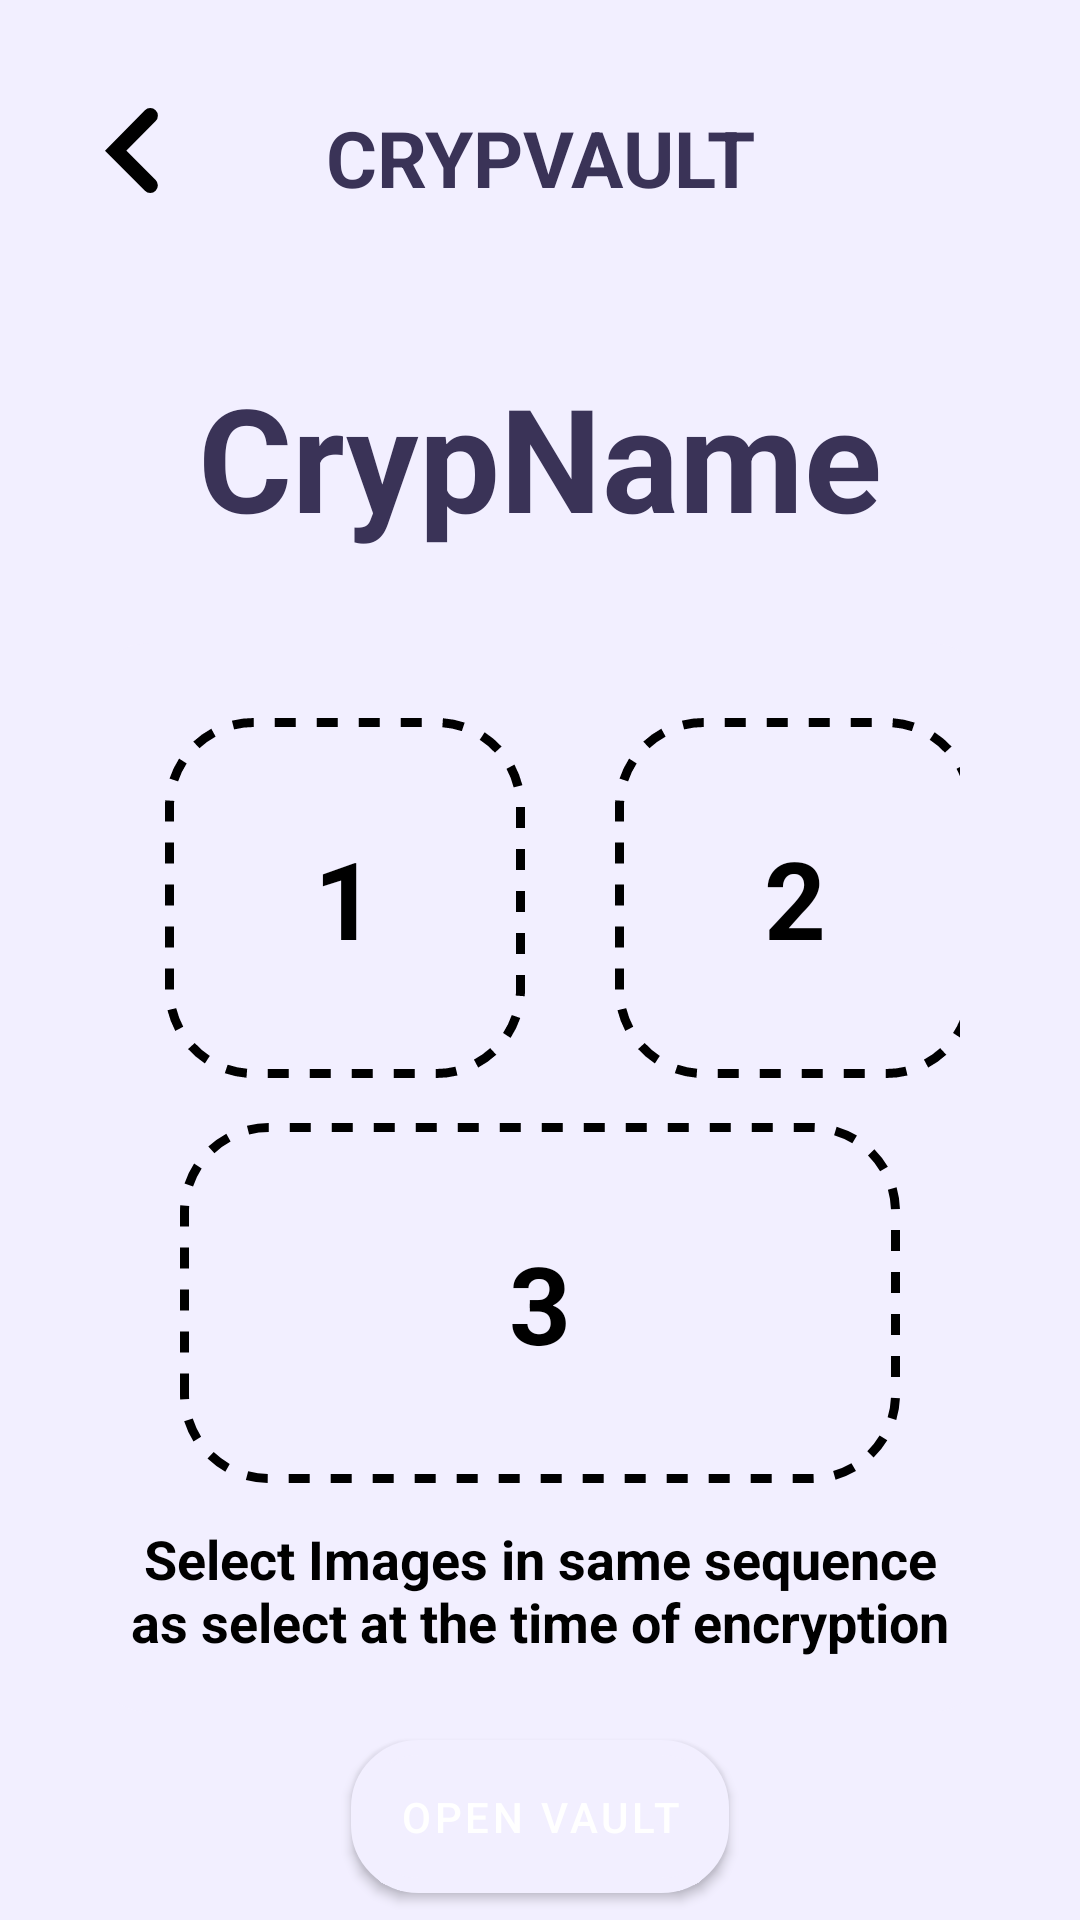

Here is an Android app screen rendered from its layout file. Give the layout XML and the strings, colors and styles it references.
<!-- AndroidManifest.xml: application theme Theme.CrypVault -->
<!-- res/layout/activity_vault_open.xml -->
<?xml version="1.0" encoding="utf-8"?>
<androidx.constraintlayout.widget.ConstraintLayout xmlns:android="http://schemas.android.com/apk/res/android"
    xmlns:app="http://schemas.android.com/apk/res-auto"
    xmlns:tools="http://schemas.android.com/tools"
    android:background="?attr/backgroundColor"
    android:layout_width="match_parent"
    android:layout_height="match_parent"
    tools:context=".VaultOpenActivity">

    <ImageButton
        android:id="@+id/back_button"
        style="?android:attr/borderlessButtonStyle"
        android:layout_width="wrap_content"
        android:layout_height="wrap_content"
        android:paddingVertical="20dp"
        android:outlineProvider="bounds"
        android:src="@drawable/ic_back_arrow"
        android:tint="?attr/colorOnSecondary"
        app:layout_constraintEnd_toStartOf="@+id/title_text"
        app:layout_constraintStart_toStartOf="parent"
        app:layout_constraintTop_toTopOf="parent"
        app:layout_constraintBottom_toTopOf="@id/Vault_name"/>

    <TextView
        android:id="@+id/title_text"
        android:layout_width="wrap_content"
        android:layout_height="wrap_content"
        android:layout_marginTop="15dp"
        android:padding="20dp"
        android:text="@string/app_name"
        android:textAllCaps="true"
        android:textColor="?android:attr/textColor"
        android:textSize="26sp"
        android:textStyle="bold"
        app:layout_constraintEnd_toEndOf="parent"
        app:layout_constraintStart_toStartOf="parent"
        app:layout_constraintTop_toTopOf="parent" />

    <TextView
        android:id="@+id/Vault_name"
        android:layout_width="wrap_content"
        android:layout_height="wrap_content"
        android:padding="20dp"
        android:layout_marginTop="10dp"
        android:text="@string/vault_name_hint"
        android:textColor="?android:attr/textColor"
        android:textSize="48sp"
        android:textStyle="bold"
        app:layout_constraintEnd_toEndOf="parent"
        app:layout_constraintStart_toStartOf="parent"
        app:layout_constraintTop_toBottomOf="@id/title_text" />

    <androidx.constraintlayout.widget.ConstraintLayout
        android:id="@+id/vault_combination"
        android:layout_width="match_parent"
        android:layout_height="wrap_content"
        android:layout_marginStart="30dp"
        android:layout_marginTop="10dp"
        android:layout_marginEnd="30dp"
        android:background="@drawable/bottom_sheet_sections_background"
        android:orientation="vertical"
        android:padding="10dp"
        app:layout_constraintEnd_toEndOf="parent"
        app:layout_constraintStart_toStartOf="parent"
        app:layout_constraintTop_toBottomOf="@id/Vault_name">

        <LinearLayout
            android:id="@+id/first_two_files"
            android:layout_width="wrap_content"
            android:layout_height="wrap_content"
            android:layout_marginStart="20dp"
            android:layout_marginEnd="20dp"
            app:layout_constraintEnd_toEndOf="parent"
            app:layout_constraintStart_toStartOf="parent"
            app:layout_constraintTop_toTopOf="parent">

            <TextView
                android:layout_width="120dp"
                android:layout_height="120dp"
                android:layout_margin="15dp"
                android:background="@drawable/add_data_indicator"
                android:gravity="center"
                android:hapticFeedbackEnabled="true"
                android:text="1"
                android:textAlignment="center"
                android:textColor="?attr/colorOnSecondary"
                android:textSize="36sp"
                android:textStyle="bold" />

            <TextView
                android:layout_width="120dp"
                android:layout_height="120dp"
                android:layout_margin="15dp"
                android:background="@drawable/add_data_indicator"
                android:gravity="center"
                android:hapticFeedbackEnabled="true"
                android:text="2"
                android:textAlignment="center"
                android:textColor="?attr/colorOnSecondary"
                android:textSize="36sp"
                android:textStyle="bold" />

        </LinearLayout>

        <TextView
            android:id="@+id/last_file"
            android:layout_width="fill_parent"
            android:layout_height="120dp"
            android:layout_marginStart="20dp"
            android:layout_marginEnd="20dp"
            android:layout_marginBottom="5dp"
            android:background="@drawable/add_data_indicator"
            android:gravity="center"
            android:hapticFeedbackEnabled="true"
            android:text="3"
            android:textAlignment="center"
            android:textColor="?attr/colorOnSecondary"
            android:textSize="36sp"
            android:textStyle="bold"
            app:layout_constraintBottom_toTopOf="@id/file_add_hint"
            app:layout_constraintEnd_toEndOf="parent"
            app:layout_constraintStart_toStartOf="parent"
            app:layout_constraintTop_toBottomOf="@id/first_two_files" />

        <TextView
            android:id="@+id/file_add_hint"
            android:layout_width="wrap_content"
            android:layout_height="wrap_content"
            android:layout_margin="8dp"
            android:text="@string/vault_unlock_images_selection_massage"
            android:textAlignment="center"
            android:textColor="?attr/colorOnSecondary"
            android:textSize="18sp"
            android:textStyle="bold"
            app:layout_constraintBottom_toBottomOf="parent"
            app:layout_constraintEnd_toEndOf="parent"
            app:layout_constraintStart_toStartOf="parent"
            app:layout_constraintTop_toBottomOf="@+id/last_file" />
    </androidx.constraintlayout.widget.ConstraintLayout>

    <com.google.android.material.button.MaterialButton
        android:id="@+id/open_vault_button"
        android:layout_width="wrap_content"
        android:layout_height="wrap_content"
        android:text="@string/button_open_vault"
        android:paddingVertical="10dp"
        android:background="@drawable/button_background"
        app:layout_constraintBottom_toBottomOf="parent"
        app:layout_constraintEnd_toEndOf="parent"
        app:layout_constraintStart_toStartOf="parent"
        app:layout_constraintTop_toBottomOf="@id/vault_combination" />

</androidx.constraintlayout.widget.ConstraintLayout>
<!-- resources referenced by this layout -->
<resources>
  <!-- drawable add_data_indicator (drawable) -->
  <?xml version="1.0" encoding="utf-8"?>
  <shape xmlns:android="http://schemas.android.com/apk/res/android"
      android:shape="rectangle">
      <corners android:radius="28dp"/>
      <stroke android:dashGap="7dp"
          android:dashWidth="7dp"
          android:width="3dp"
          android:color="?attr/colorOnSecondary"/>
  
  </shape>
  <!-- drawable bottom_sheet_sections_background (drawable) -->
  <?xml version="1.0" encoding="utf-8"?>
  <shape xmlns:android="http://schemas.android.com/apk/res/android"
      android:shape="rectangle">
      <corners android:radius="20dp"/>
      <solid android:color="?attr/colorPrimary"/>
  
  </shape>
  <!-- drawable button_background (drawable) -->
  <?xml version="1.0" encoding="utf-8"?>
  <selector xmlns:android="http://schemas.android.com/apk/res/android">
      <item android:state_pressed="true">
          <shape>
              <solid android:color="?attr/colorAccent"/>
              <padding android:left="10dp"
                  android:right="10dp"/>
              <stroke android:width="5dp"
                  android:color="?android:attr/textColor"/>
              <corners android:radius="20dp"/>
          </shape>
      </item>
      <item>
          <shape xmlns:android="http://schemas.android.com/apk/res/android"
              android:shape="rectangle">
              <solid android:color="?attr/colorAccent"/>
              <padding android:left="10dp"
                  android:right="10dp"/>
              <stroke android:width="5dp"
                  android:color="?android:attr/textColor"/>
              <corners android:radius="20dp"/>
          </shape>
      </item>
  </selector>
  <!-- drawable ic_back_arrow (drawable) -->
  <vector xmlns:android="http://schemas.android.com/apk/res/android"
      android:width="18.504dp"
      android:height="30.201dp"
      android:viewportWidth="18.504"
      android:viewportHeight="30.201">
    <path
        android:pathData="M14.968,26.665 L3.518,15.156 14.968,3.535"
        android:strokeWidth="5"
        android:fillColor="#00000000"
        android:strokeColor="#707070"
        android:strokeLineCap="round"/>
  </vector>
  <string name="app_name" translatable="false">CRYPVAULT</string>
  <string name="button_open_vault">Open Vault</string>
  <string name="vault_name_hint">CrypName</string>
  <string name="vault_unlock_images_selection_massage">Select Images in same sequence as select at the time of encryption</string>
  <color name="app_background_light">#f2efff</color>
  <color name="white">#FFFFFFFF</color>
  <color name="app_text_light">#3a3357</color>
  <color name="bottom_sheet_light_background">#b4a4fa</color>
  <color name="bottom_sheet_options_background_light">#f1effe</color>
  <color name="black">#000000</color>
  <style name="CustomButton" parent="Widget.AppCompat.Button">
          <item name="android:background">@drawable/button_background</item>
          <item name="android:textColor">#000</item>
      </style>
  <style name="CustomActivityAnimation" parent="@android:style/Animation.Activity">
          <item name="android:activityOpenEnterAnimation">@anim/slide_in_right</item>
          <item name="android:activityOpenExitAnimation">@anim/slide_out_left</item>
          <item name="android:activityCloseEnterAnimation">@anim/slide_in_left</item>
          <item name="android:activityCloseExitAnimation">@anim/slide_out_right</item>
      </style>
</resources>
